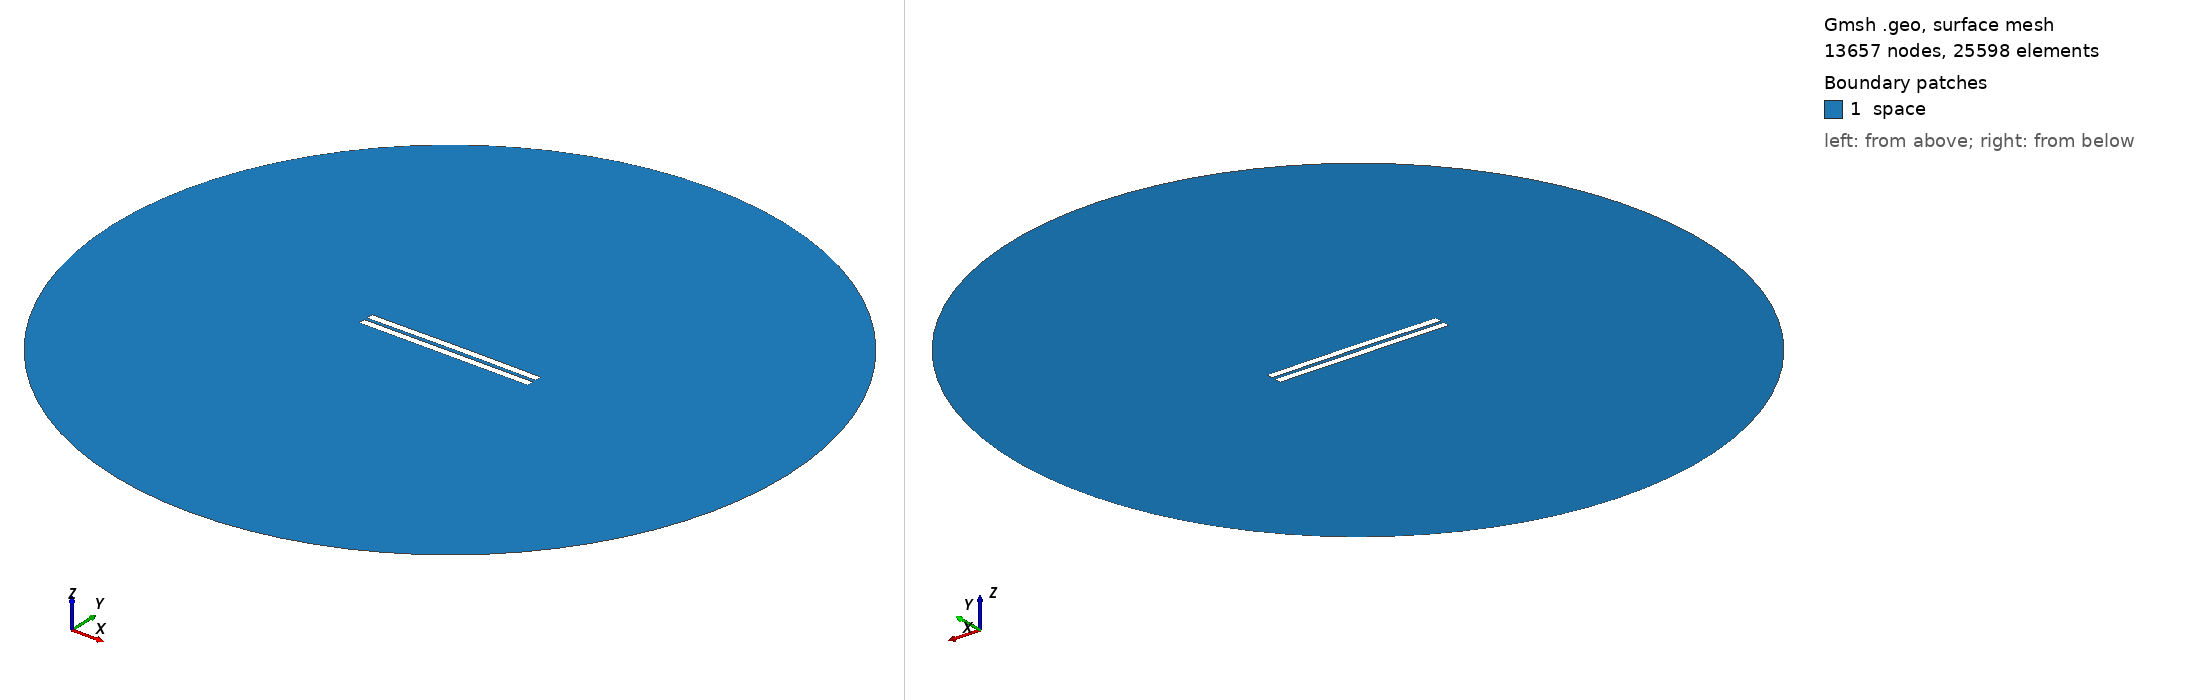

Gmsh geometry script, surface-meshed: 13657 nodes, 25598 surface elements. Boundary patches (legend numbers): 1 space. Left view from above one corner, right view from below the opposite corner. Legend entries are the model's physical surfaces. The drawing asked Gmsh for element sizes between 1% and 20% of the model's largest extent; the script's own settings can give other sizes.

=== 1863.geo (drawn) ===
//---------------------------------------
// Geometry kernel
//---------------------------------------

SetFactory("OpenCASCADE");



//---------------------------------------
// Parameters of the geometry
//---------------------------------------

// Overetch of the upper plate
overetch = 0.0;

// Distance between the plates
distance = 2.0;

// Discretization over the x axis (for the deformation)
nx = 50; 

// Length of the plate
L = 100 - overetch; 

// Number of modes
n = 4; 

// 1st mode coefficient
coeff(1) = 0.15;
beta(1) = 0.596864 * 3.1415926535 / L;

// 2nd mode coefficient
coeff(2) = 0.15;
beta(2) = 1.49418 * 3.1415926535 / L;

// 3rd mode coefficient
coeff(3) = 0.0;
beta(3) = 2.50025 * 3.1415926535 / L;

// 4th mode coefficient
coeff(4) = 0.0;
beta(4) = 3.49999 * 3.1415926535 / L;



//---------------------------------------
// Upper plate (deformed rectangle)
//---------------------------------------

// Coordiantes of the upper plate
xmin = -50;
xmax = 50 - overetch;

// Height of the upper plate
yheight = 4 - 2 * overetch;

// Indexes of the points
UpperID[] = {};
LowerID[] = {};
LeftID[] = {};
RightID[] = {};

// Point index
p = 1;

// Horizontal edges
For i In {1:nx}
    x = xmin + (i-1)*(xmax - xmin)/(nx-1);

    y_bottom = distance / 2 + overetch;
    For j In {1:n}
        C = (Cosh(beta(j)*L) + Cos(beta(j)*L)) / (Sinh(beta(j)*L) + Sin(beta(j)*L));
        y_bottom  = y_bottom + coeff(j) * (Cosh(beta(j)*(x+50)) - Cos(beta(j)*(x+50)) - C * (Sinh(beta(j)*(x+50)) - Sin(beta(j)*(x+50))));
    EndFor

    y_top = y_bottom + yheight;

    Point(p) = {x, y_top, 0, 1.0};
    UpperID[i] = p;
    p = p + 1;

    Point(p) = {x, y_bottom, 0, 1.0};
    LowerID[i] = p;
    p = p + 1;
EndFor

// Create point lists
UpperPts[] = {}; LowerPts[] = {};
For i In {1:nx}
  UpperPts[] += {UpperID[i]};
  LowerPts[] += {LowerID[i]};
EndFor

// Build splines
Spline(1) = {UpperPts[]};
Spline(2) = {LowerPts[]};
Line(3) = {LowerPts[nx-1], UpperPts[nx-1]};
Line(4) = {LowerPts[0], UpperPts[0]};

// Build the plane surface
Curve Loop(1) = {2, 3, -1, -4};
Plane Surface(1) = {1};



//---------------------------------------
// Lower plate (rectangle)
//---------------------------------------

// Vertices
Point(1001) = {-50, -1, 0, 1.0};
Point(1002) = { 50, -1, 0, 1.0};
Point(1003) = { 50,  -5, 0, 1.0};
Point(1004) = {-50,  -5, 0, 1.0};

// Edges
Line(5) = {1001, 1002};
Line(6) = {1002, 1003};
Line(7) = {1003, 1004};
Line(8) = {1004, 1001};

// Plane surface
Line Loop(2) = {5, 6, 7, 8};
Plane Surface(2) = {2}; 



//---------------------------------------
// Outer (fictious) boundary
//---------------------------------------

// Points
Point(1005) = {0, 0, 0};       // Center
Point(1006) = {200, 0, 0};     // Start point
Point(1007) = {0, 200, 0};     // 90 degrees
Point(1008) = {-200, 0, 0};    // 180 degrees
Point(1009) = {0, -200, 0};    // 270 degrees

// Circle arcs (each needs start, center, end)
Circle(9) = {1006, 1005, 1007};
Circle(10) = {1007, 1005, 1008};
Circle(11) = {1008, 1005, 1009};
Circle(12) = {1009, 1005, 1006};

// Plane surface for the entire domain
Curve Loop(3) = {9, 10, 11, 12};
Surface(3) = {3};

// Subtract the plates from the whole domain to obtain the actual domain where we want to solve the equations
BooleanDifference{ Surface{3}; Delete; }{ Surface{1}; Surface{2}; Delete; }




//---------------------------------------
// Transfinite Lines/Curves
//---------------------------------------

// Set the number of points on the boundaries
r = 7;

// Plates
Transfinite Curve {1, 2} = 50*r Using Progression 1;
Transfinite Curve {3, 4} = 2*r Using Progression 1;
Transfinite Line {5, 7} = 50*r Using Progression 1;
Transfinite Line {6, 8} = 2*r Using Progression 1;

// Outer boundary
Transfinite Line {9, 10, 11, 12} = 20 Using Progression 1;



//---------------------------------------
// Physical groups
//---------------------------------------                

// Physical curves (boundaries)
Physical Line("force_segment", 10) = {2};
Physical Line("upper_plate", 11) = {1, 3, 4};
Physical Line("lower_plate", 12) = {5, 6, 7, 8};
Physical Line("boundary", 20) = {9, 10, 11, 12};

// Physical Surfaces
Physical Surface("space", 30) = {3};



//---------------------------------------
// 6. Generate the Mesh
//---------------------------------------

// 2D mesh generation
Mesh 2;
